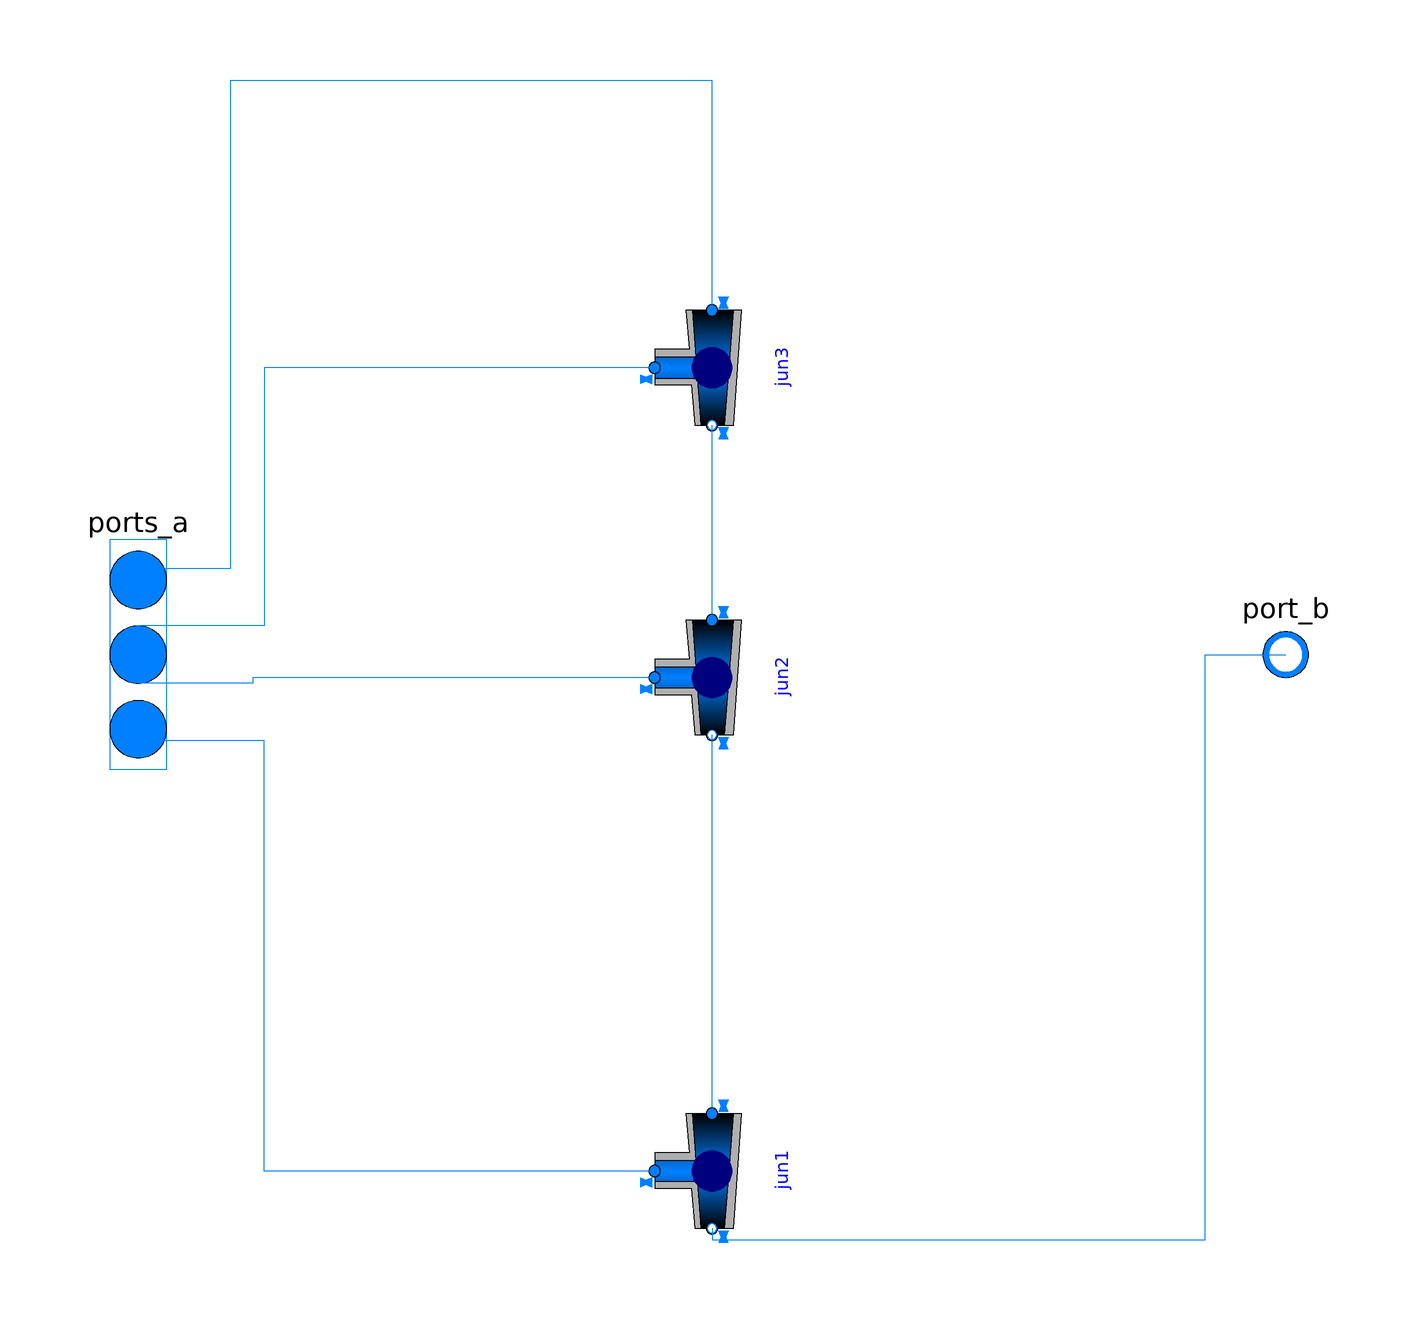

Above is the diagram view of the following Modelica model: its components placed by their Placement annotations and its connect equations drawn as lines.

model WaterJoinerManifold4Zone
      extends
        .TwinRooms.Components.BaseClasses.Interfaces.PartialTwoPortVectorRev(
          nPorts=4);

      parameter Modelica.SIunits.MassFlowRate[4] m_flow_nominal
        "Nominal flow of each outgoing port"
        annotation (Dialog(group="Nominal condition"));

      Buildings.Fluid.FixedResistances.Junction jun1(
        redeclare package Medium = Medium,
        m_flow_nominal={sum(m_flow_nominal) - m_flow_nominal[1],m_flow_nominal[1],
            sum(m_flow_nominal)},
        dp_nominal={0,0,0}) annotation (Placement(transformation(
            extent={{-10,-10},{10,10}},
            rotation=270,
            origin={0,-90})));
      Buildings.Fluid.FixedResistances.Junction jun2(
        redeclare package Medium = Medium,
        m_flow_nominal={m_flow_nominal[3] + m_flow_nominal[4],m_flow_nominal[2],sum(
            m_flow_nominal) - m_flow_nominal[1]},
        dp_nominal={0,0,0})
        annotation (Placement(transformation(extent={{-10,-10},{10,10}},
            rotation=270,
            origin={0,-4})));
      Buildings.Fluid.FixedResistances.Junction jun3(
        redeclare package Medium = Medium,
        m_flow_nominal={m_flow_nominal[4],m_flow_nominal[3] + m_flow_nominal[4],
            m_flow_nominal[3]},
        dp_nominal={0,0,0})
        annotation (Placement(transformation(extent={{-10,-10},{10,10}},
            rotation=270,
            origin={0,50})));

    equation
      connect(jun1.port_2, port_b) annotation (Line(points={{-1.77636e-15,-100},{
              -1.77636e-15,-102},{86,-102},{86,0},{100,0}}, color={0,127,255}));
      connect(jun1.port_3, ports_a[1]) annotation (Line(points={{-10,-90},{-78,-90},
              {-78,-15},{-100,-15}}, color={0,127,255}));
      connect(jun1.port_1, jun2.port_2) annotation (Line(points={{1.77636e-15,-80},
              {1.77636e-15,-45},{-1.77636e-15,-45},{-1.77636e-15,-14}}, color={0,
              127,255}));
      connect(jun2.port_3, ports_a[2]) annotation (Line(points={{-10,-4},{-80,-4},{
              -80,-5},{-100,-5}}, color={0,127,255}));
      connect(jun2.port_1, jun3.port_2) annotation (Line(points={{1.77636e-15,6},{
              1.77636e-15,28},{-1.77636e-15,28},{-1.77636e-15,40}}, color={0,127,
              255}));
      connect(jun3.port_3, ports_a[3]) annotation (Line(points={{-10,50},{-78,50},{
              -78,5},{-100,5}}, color={0,127,255}));
      connect(jun3.port_1, ports_a[4]) annotation (Line(points={{1.77636e-15,60},{
              1.77636e-15,100},{-84,100},{-84,15},{-100,15}}, color={0,127,255}));
      annotation (Icon(coordinateSystem(preserveAspectRatio=false), graphics={
            Rectangle(
              extent={{-100,100},{100,-100}},
              lineColor={28,108,200},
              fillColor={255,255,255},
              fillPattern=FillPattern.Solid),
            Rectangle(
              extent={{-40,46},{40,34}},
              lineColor={215,215,215},
              fillColor={215,215,215},
              fillPattern=FillPattern.Solid),
            Rectangle(
              extent={{-40,18},{40,6}},
              lineColor={215,215,215},
              fillColor={215,215,215},
              fillPattern=FillPattern.Solid),
            Rectangle(
              extent={{-40,-8},{40,-20}},
              lineColor={215,215,215},
              fillColor={215,215,215},
              fillPattern=FillPattern.Solid),
            Rectangle(
              extent={{-40,-34},{40,-46}},
              lineColor={215,215,215},
              fillColor={215,215,215},
              fillPattern=FillPattern.Solid),
            Line(points={{40,40},{72,40},{72,0},{90,0}},      color={28,108,200}),
            Line(points={{40,12},{72,12}},   color={28,108,200}),
            Line(points={{40,-14},{72,-14}},   color={28,108,200}),
            Line(points={{-90,40},{-40,40}},
                                           color={28,108,200}),
            Line(points={{-90,12},{-40,12}},
                                           color={28,108,200}),
            Line(points={{-90,-14},{-40,-14}},
                                             color={28,108,200}),
            Line(points={{-90,-40},{-40,-40}},
                                             color={28,108,200}),
            Line(points={{40,-40},{72,-40},{72,0}}, color={28,108,200})}),
                                                                     Diagram(
            coordinateSystem(preserveAspectRatio=false, extent={{-100,-120},{100,
                120}})));
    end WaterJoinerManifold4Zone;